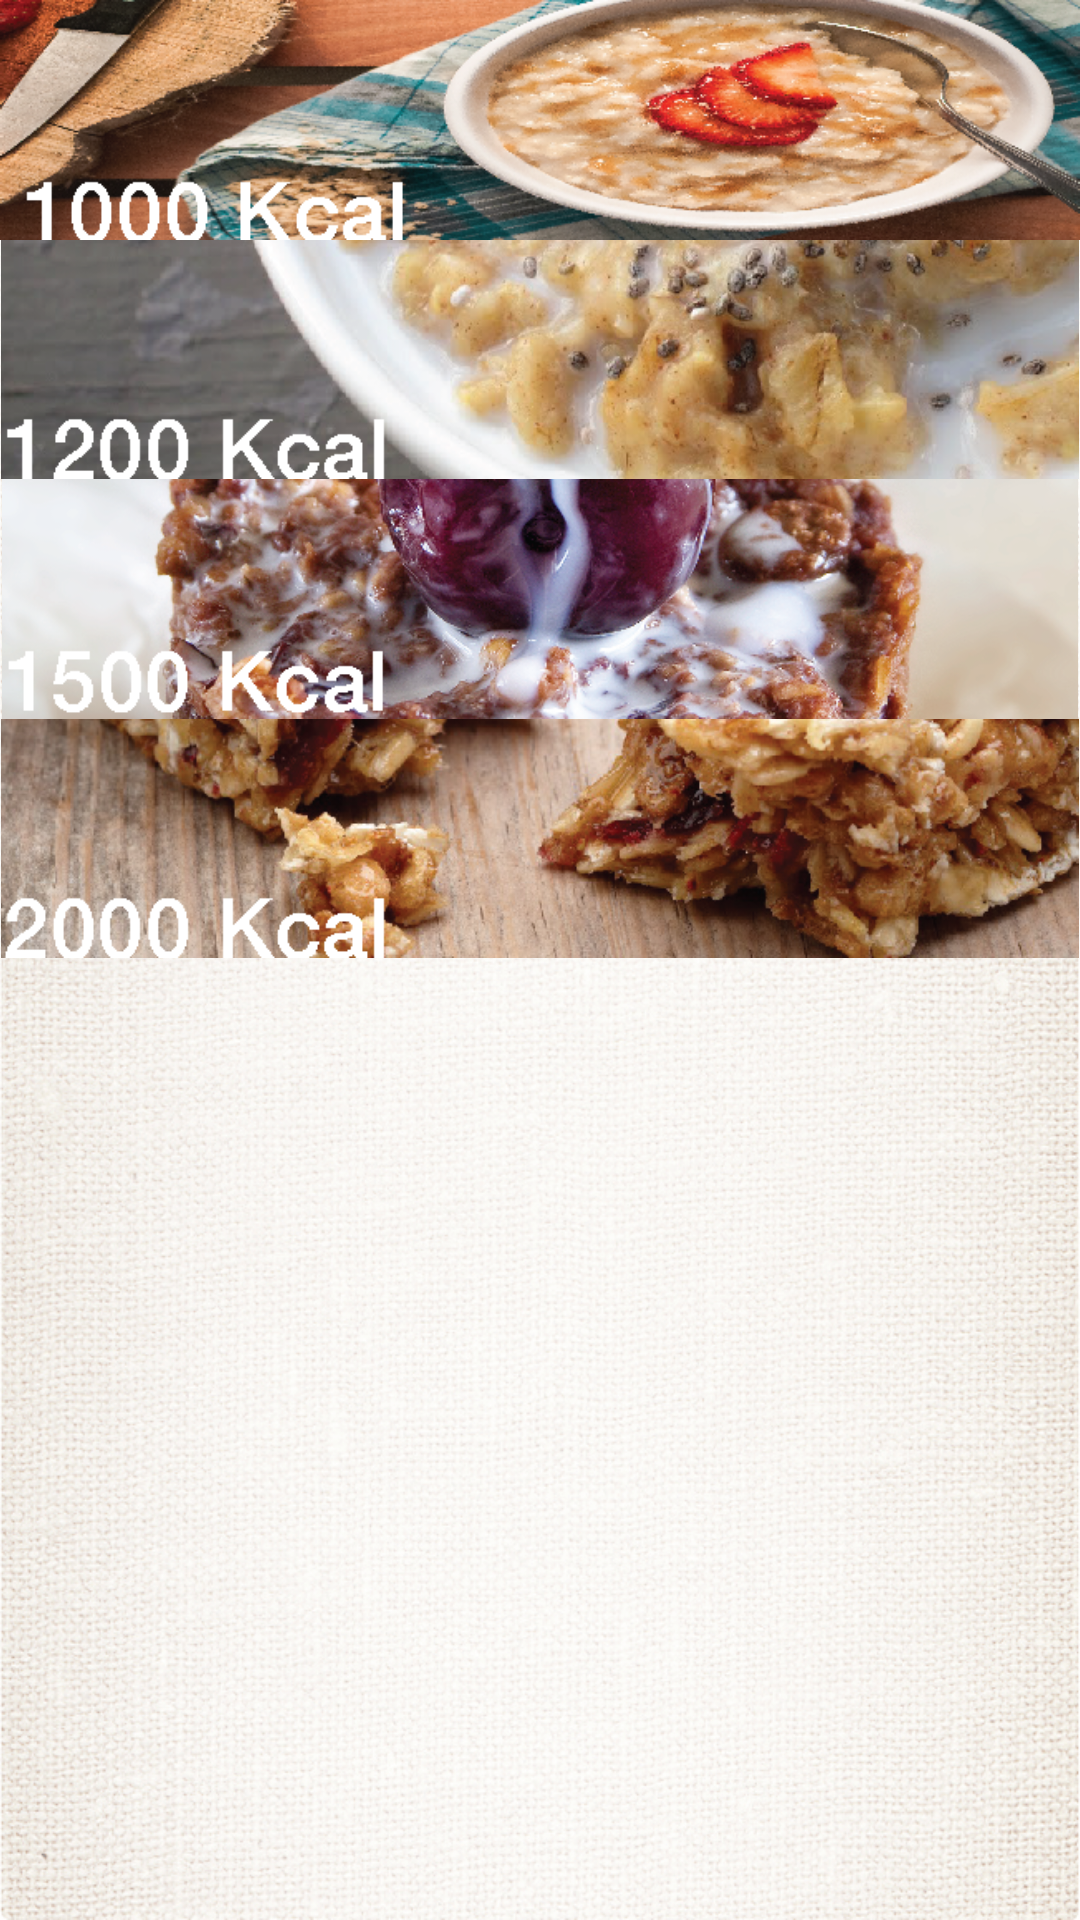

Reconstruct the res/layout file that produces this screen, plus the resources it refers to.
<!-- AndroidManifest.xml: application theme AppTheme -->
<!-- res/layout/activity_ddm.xml -->
<?xml version="1.0" encoding="utf-8"?>
<RelativeLayout xmlns:android="http://schemas.android.com/apk/res/android"
    xmlns:tools="http://schemas.android.com/tools" android:layout_width="match_parent"
    android:layout_height="match_parent" tools:context="com.ttm.quaker.DDM"
    android:background="@drawable/sack_background">
<ScrollView
    android:layout_width="fill_parent"
    android:layout_height="wrap_content">
    <RelativeLayout
        android:layout_width="fill_parent"
        android:layout_height="wrap_content">
        <ImageView
            android:id="@+id/first"
            android:layout_width="fill_parent"
            android:layout_height="wrap_content"
            android:src="@drawable/thousand_kcal"
            android:adjustViewBounds="true"/>
        <ImageView
            android:id="@+id/second"
            android:layout_width="fill_parent"
            android:layout_height="wrap_content"
            android:layout_below="@+id/first"
            android:src="@drawable/twelve_kcal"
            android:adjustViewBounds="true"/>
        <ImageView
            android:id="@+id/third"
            android:layout_width="fill_parent"
            android:layout_height="wrap_content"
            android:layout_below="@+id/second"
            android:src="@drawable/fifteen_kcal"
            android:adjustViewBounds="true"/>
        <ImageView
            android:id="@+id/fourth"
            android:layout_width="fill_parent"
            android:layout_height="wrap_content"
            android:layout_below="@+id/third"
            android:src="@drawable/twenty_kcal"
            android:adjustViewBounds="true"/>
    </RelativeLayout>
</ScrollView>
</RelativeLayout>
<!-- resources referenced by this layout -->
<resources>
  <!-- drawable fifteen_kcal: png bitmap (drawable, 175401 bytes) -->
  <!-- drawable sack_background: png bitmap (drawable, 562359 bytes) -->
  <!-- drawable thousand_kcal: png bitmap (drawable, 199038 bytes) -->
  <!-- drawable twelve_kcal: png bitmap (drawable, 146748 bytes) -->
  <!-- drawable twenty_kcal: png bitmap (drawable, 188664 bytes) -->
  <style name="AppTheme" parent="Theme.AppCompat.Light.DarkActionBar">
          
          <item name="colorPrimary">#ef000c</item>
          <item name="colorPrimaryDark">#ef000c</item>
          <item name="colorAccent">#000000</item>
      </style>
</resources>
